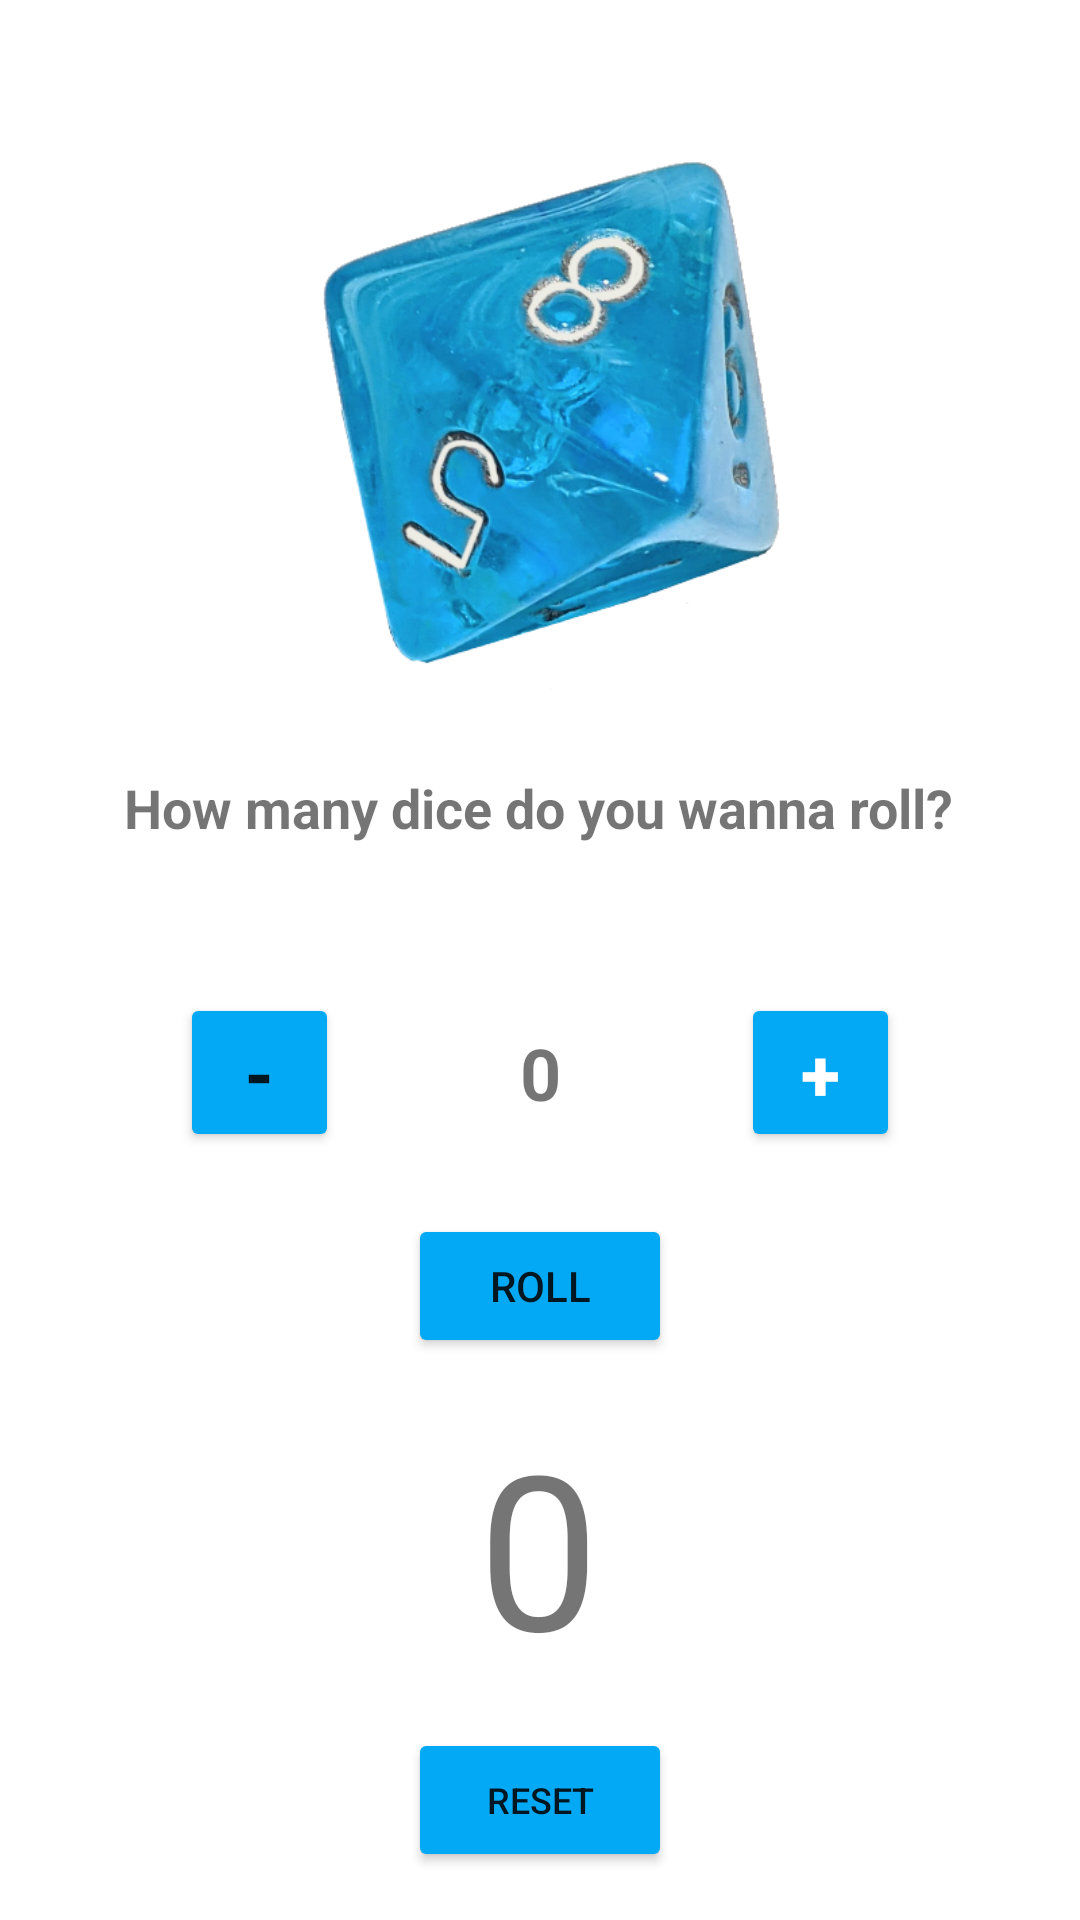

Produce the Android XML layout that renders to this screen, including the resource entries it uses.
<!-- AndroidManifest.xml: application theme Theme.Natural20 -->
<!-- res/layout/activity_d8.xml -->
<?xml version="1.0" encoding="utf-8"?>
<androidx.constraintlayout.widget.ConstraintLayout xmlns:android="http://schemas.android.com/apk/res/android"
    xmlns:app="http://schemas.android.com/apk/res-auto"
    xmlns:tools="http://schemas.android.com/tools"
    android:layout_width="match_parent"
    android:layout_height="match_parent"
    tools:context=".D8Activity">

    <ImageView
        android:id="@+id/imageView_dice"
        android:layout_width="wrap_content"
        android:layout_height="wrap_content"
        android:layout_marginTop="50dp"
        android:adjustViewBounds="true"
        android:maxHeight="@dimen/dice_image_width"
        android:scaleType="fitCenter"
        app:layout_constraintEnd_toEndOf="parent"
        app:layout_constraintStart_toStartOf="parent"
        app:layout_constraintTop_toTopOf="parent"
        app:srcCompat="@drawable/d8" />

    <Button
        android:id="@+id/button_decrease"
        android:layout_width="53dp"
        android:layout_height="53dp"
        android:layout_marginStart="16dp"
        android:layout_marginEnd="16dp"
        android:text="-"
        android:textSize="24sp"
        android:textStyle="bold"
        app:backgroundTint="#03A9F4"
        app:layout_constraintBaseline_toBaselineOf="@+id/button_increase"
        app:layout_constraintEnd_toStartOf="@+id/textView_dice_qty"
        app:layout_constraintStart_toStartOf="parent" />

    <Button
        android:id="@+id/button_increase"
        android:layout_width="53dp"
        android:layout_height="53dp"
        android:layout_marginTop="16dp"
        android:layout_marginEnd="16dp"
        android:layout_marginBottom="16dp"
        android:text="+"
        android:textColor="#FFFFFF"
        android:textSize="24sp"
        android:textStyle="bold"
        app:backgroundTint="#03A9F4"
        app:iconPadding="0dp"
        app:layout_constraintBottom_toTopOf="@+id/textView_total"
        app:layout_constraintEnd_toEndOf="parent"
        app:layout_constraintHorizontal_bias="0.5"
        app:layout_constraintStart_toEndOf="@+id/textView_dice_qty"
        app:layout_constraintTop_toBottomOf="@+id/textView_dicenumber"
        app:layout_constraintVertical_bias="0.333" />

    <TextView
        android:id="@+id/textView_dice_qty"
        android:layout_width="wrap_content"
        android:layout_height="wrap_content"
        android:layout_marginEnd="16dp"
        android:text="0"
        android:textSize="24sp"
        android:textStyle="bold"
        app:layout_constraintBaseline_toBaselineOf="@+id/button_decrease"
        app:layout_constraintEnd_toStartOf="@+id/button_increase"
        app:layout_constraintHorizontal_bias="0.5"
        app:layout_constraintStart_toEndOf="@+id/button_decrease" />

    <TextView
        android:id="@+id/textView_dicenumber"
        android:layout_width="wrap_content"
        android:layout_height="wrap_content"
        android:layout_marginTop="16dp"
        android:layout_marginBottom="16dp"
        android:text="@string/di_number_questions"
        android:textSize="18sp"
        android:textStyle="bold"
        app:layout_constraintBottom_toTopOf="@+id/textView_dice_qty"
        app:layout_constraintEnd_toEndOf="parent"
        app:layout_constraintHorizontal_bias="0.496"
        app:layout_constraintStart_toStartOf="parent"
        app:layout_constraintTop_toBottomOf="@+id/imageView_dice"
        app:layout_constraintVertical_bias="0.2" />

    <TextView
        android:id="@+id/textView_total"
        android:layout_width="wrap_content"
        android:layout_height="wrap_content"
        android:layout_marginTop="16dp"
        android:layout_marginBottom="16dp"
        android:text="0"
        android:textSize="72sp"
        app:layout_constraintBottom_toBottomOf="parent"
        app:layout_constraintEnd_toEndOf="parent"
        app:layout_constraintHorizontal_bias="0.498"
        app:layout_constraintStart_toStartOf="parent"
        app:layout_constraintTop_toBottomOf="@+id/textView_dice_qty"
        app:layout_constraintVertical_bias="0.562" />

    <Button
        android:id="@+id/button_roll"
        android:layout_width="wrap_content"
        android:layout_height="wrap_content"
        android:layout_marginTop="16dp"
        android:text="@string/roll_button"
        app:backgroundTint="#03A9F4"
        app:layout_constraintBottom_toTopOf="@+id/textView_total"
        app:layout_constraintEnd_toEndOf="parent"
        app:layout_constraintStart_toStartOf="parent"
        app:layout_constraintTop_toBottomOf="@+id/textView_dice_qty" />

    <Button
        android:id="@+id/button_reset"
        android:layout_width="wrap_content"
        android:layout_height="wrap_content"
        android:layout_marginBottom="16dp"
        android:text="Reset"
        android:textSize="12sp"
        app:backgroundTint="#03A9F4"
        app:layout_constraintBottom_toBottomOf="parent"
        app:layout_constraintEnd_toEndOf="parent"
        app:layout_constraintStart_toStartOf="parent" />

</androidx.constraintlayout.widget.ConstraintLayout>
<!-- resources referenced by this layout -->
<resources>
  <dimen name="dice_image_width">180dp</dimen>
  <!-- drawable d8: png bitmap (drawable, 207138 bytes) -->
  <string name="di_number_questions">How many dice do you wanna roll?</string>
  <string name="roll_button">Roll</string>
  <style name="Theme.Natural20" parent="Theme.MaterialComponents.DayNight.DarkActionBar">
          
          <item name="colorPrimary">@color/purple_500</item>
          <item name="colorPrimaryVariant">@color/purple_700</item>
          <item name="colorOnPrimary">@color/white</item>
          
          <item name="colorSecondary">@color/teal_200</item>
          <item name="colorSecondaryVariant">@color/teal_700</item>
          <item name="colorOnSecondary">@color/black</item>
          
          <item name="android:statusBarColor" tools:targetApi="l">?attr/colorPrimaryVariant</item>
          
      </style>
  <!-- not gathered from this repository: default colours our renderer supplied (Android Studio template values) -->
  <color name="purple_500">#FF6200EE</color>
  <color name="purple_700">#FF3700B3</color>
  <color name="teal_200">#FF03DAC5</color>
  <color name="teal_700">#FF018786</color>
  <color name="black">#FF000000</color>
  <color name="white">#FFFFFFFF</color>
</resources>
